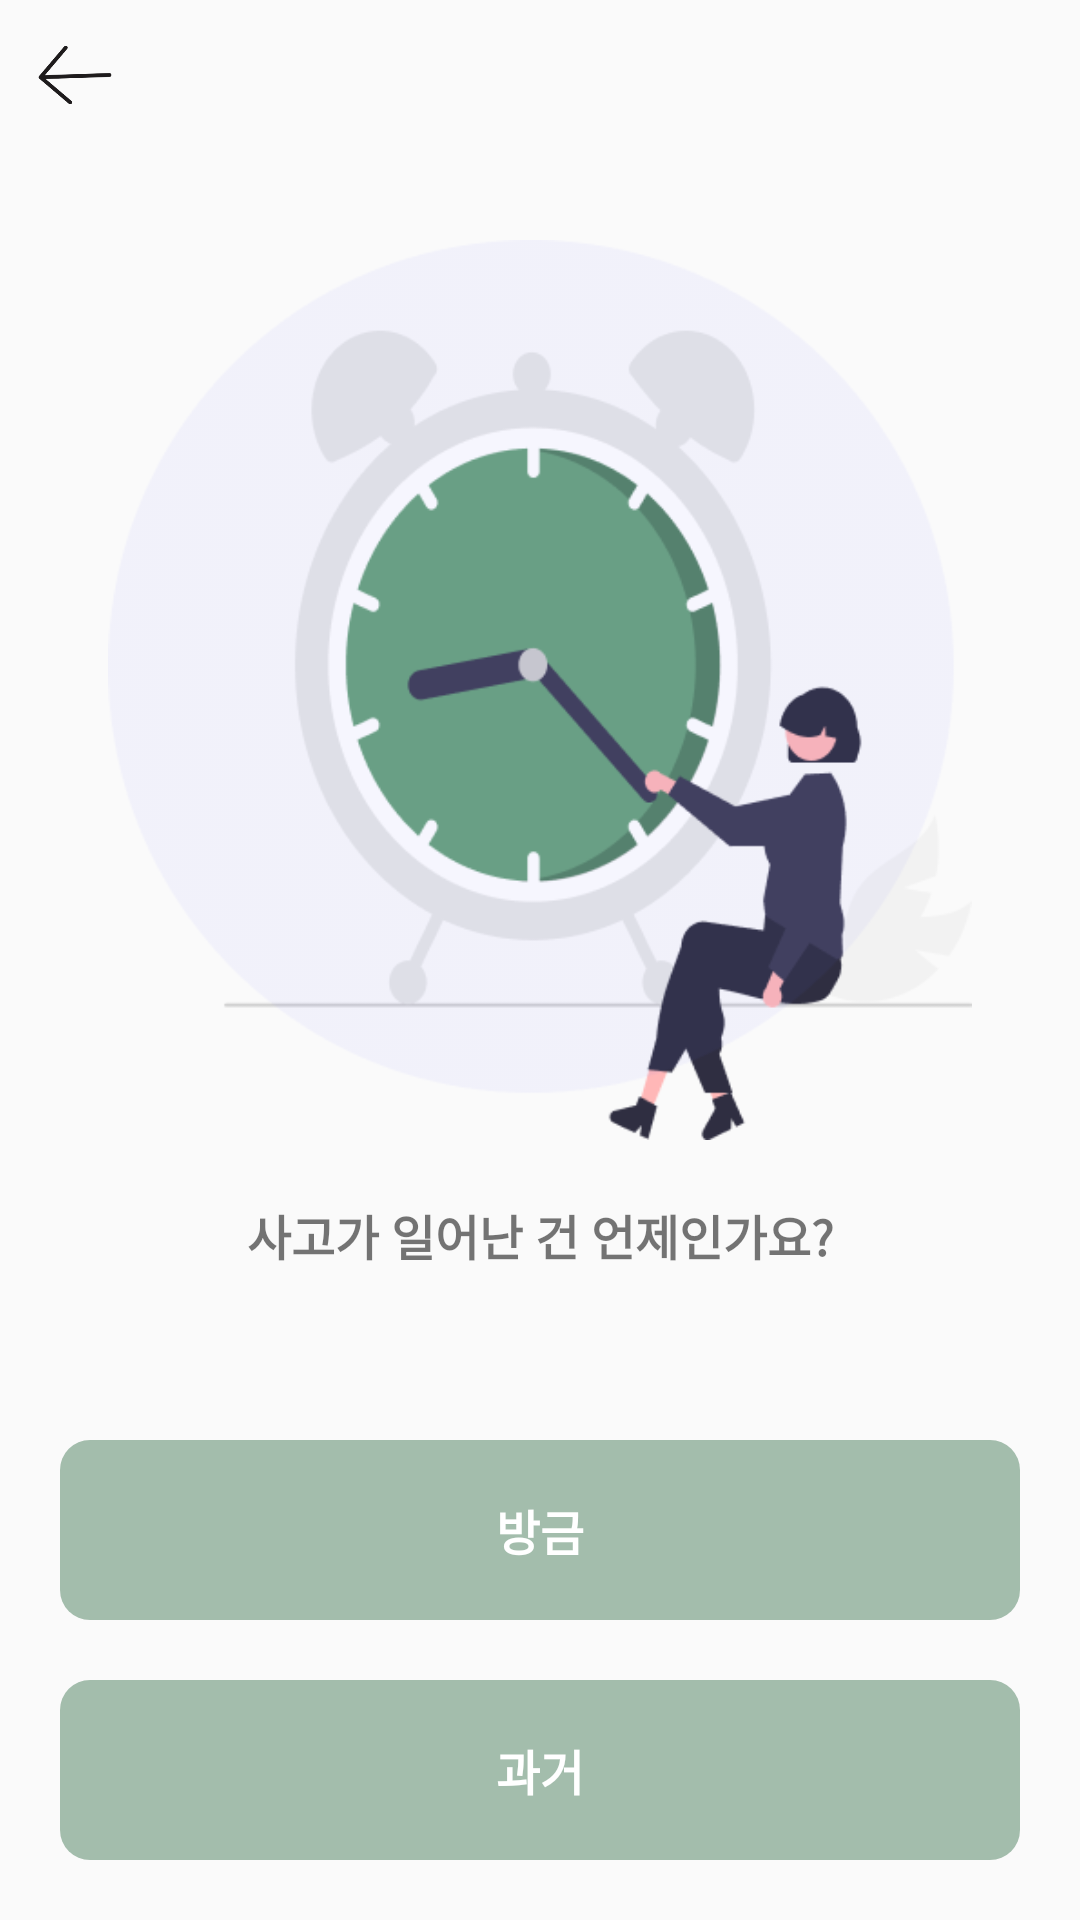

Reconstruct the res/layout file that produces this screen, plus the resources it refers to.
<!-- AndroidManifest.xml: application theme Theme.RoadKill -->
<!-- res/layout/activity_time.xml -->
<?xml version="1.0" encoding="utf-8"?>
<androidx.constraintlayout.widget.ConstraintLayout xmlns:android="http://schemas.android.com/apk/res/android"
    android:layout_width="match_parent"
    android:layout_height="match_parent"
    xmlns:app="http://schemas.android.com/apk/res-auto">

    <ImageView
        android:id="@+id/iv_back_arrow"
        android:layout_width="30dp"
        android:layout_height="30dp"
        android:src="@drawable/back_arrow"
        app:layout_constraintTop_toTopOf="parent"
        app:layout_constraintStart_toStartOf="parent"
        android:layout_margin="10dp"/>

    <ImageView
        android:id="@+id/iv_icon"
        android:layout_width="300dp"
        android:layout_height="300dp"
        android:src="@drawable/time"
        app:layout_constraintTop_toTopOf="parent"
        app:layout_constraintStart_toStartOf="parent"
        app:layout_constraintEnd_toEndOf="parent"
        android:layout_marginTop="80dp"/>

    <TextView
        android:id="@+id/tv_text"
        android:layout_width="wrap_content"
        android:layout_height="wrap_content"
        android:text="사고가 일어난 건 언제인가요?"
        android:textSize="16sp"
        android:textStyle="bold"
        app:layout_constraintTop_toBottomOf="@+id/iv_icon"
        app:layout_constraintStart_toStartOf="parent"
        app:layout_constraintEnd_toEndOf="parent"
        android:layout_marginTop="20dp"
        android:layout_marginHorizontal="30dp" />

    <androidx.constraintlayout.widget.ConstraintLayout
        android:layout_width="match_parent"
        android:layout_height="wrap_content"
        app:layout_constraintBottom_toBottomOf="parent"
        app:layout_constraintStart_toStartOf="parent"
        app:layout_constraintEnd_toEndOf="parent">
    <TextView
        android:id="@+id/tv_btn_1"
        android:layout_width="match_parent"
        android:layout_height="60dp"
        android:text="방금"
        android:textSize="16sp"
        android:textStyle="bold"
        android:textColor="@color/white"
        android:textAlignment="center"
        android:gravity="center"
        app:layout_constraintTop_toTopOf="parent"
        app:layout_constraintStart_toStartOf="parent"
        app:layout_constraintEnd_toEndOf="parent"
        android:layout_marginHorizontal="20dp"
        android:layout_marginBottom="20dp"
        android:background="@drawable/green_round_background"
        />

    <TextView
        android:id="@+id/tv_btn_2"
        android:layout_width="match_parent"
        android:layout_height="60dp"
        android:text="과거"
        android:textSize="16sp"
        android:textStyle="bold"
        android:textColor="@color/white"
        android:textAlignment="center"
        android:gravity="center"
        app:layout_constraintTop_toBottomOf="@+id/tv_btn_1"
        app:layout_constraintBottom_toBottomOf="parent"
        app:layout_constraintStart_toStartOf="parent"
        app:layout_constraintEnd_toEndOf="parent"
        android:layout_margin="20dp"
        android:background="@drawable/green_round_background"
        />
</androidx.constraintlayout.widget.ConstraintLayout>


</androidx.constraintlayout.widget.ConstraintLayout>
<!-- resources referenced by this layout -->
<resources>
  <color name="white">#FFFFFFFF</color>
  <!-- drawable back_arrow: png bitmap (drawable, 5476 bytes) -->
  <!-- drawable green_round_background (drawable) -->
  <?xml version="1.0" encoding="utf-8"?>
  <shape xmlns:android="http://schemas.android.com/apk/res/android"
      android:shape="rectangle">
  
      <solid android:color="#A3BDAC" />
  
      <corners
          android:topLeftRadius="10dp"
          android:topRightRadius="10dp"
          android:bottomLeftRadius="10dp"
          android:bottomRightRadius="10dp" />
  </shape>
  <!-- drawable time: png bitmap (drawable-v24, 34673 bytes) -->
  <style name="Theme.RoadKill" parent="Theme.AppCompat.Light">
          
          <item name="colorPrimary">@color/white</item>
          <item name="colorPrimaryVariant">@color/lightgrey</item>
          <item name="colorOnPrimary">@color/white</item>
          
          <item name="colorSecondary">@color/teal_200</item>
          <item name="colorSecondaryVariant">@color/teal_700</item>
          <item name="colorOnSecondary">@color/black</item>
          
          <item name="android:statusBarColor" tools:targetApi="l">?attr/colorPrimaryVariant</item>
          
      </style>
  <color name="lightgrey">#bababa</color>
  <color name="teal_200">#FF03DAC5</color>
  <color name="teal_700">#FF018786</color>
  <color name="black">#FF000000</color>
</resources>
